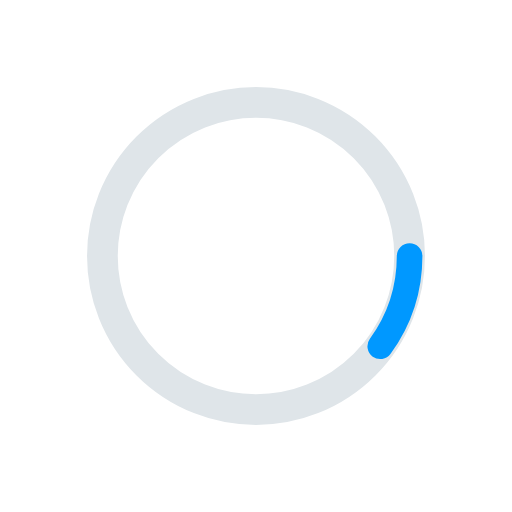
t = 0.00 s
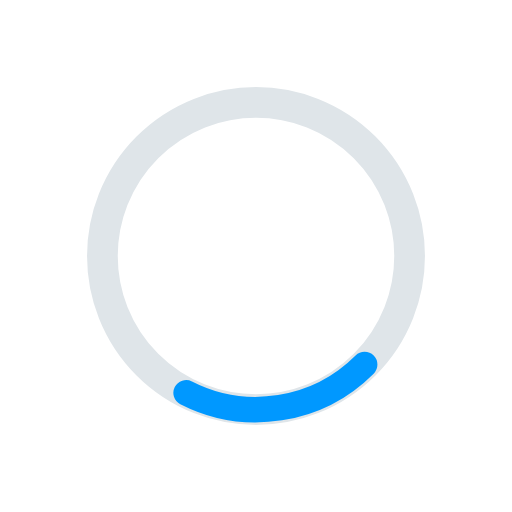
t = 0.25 s
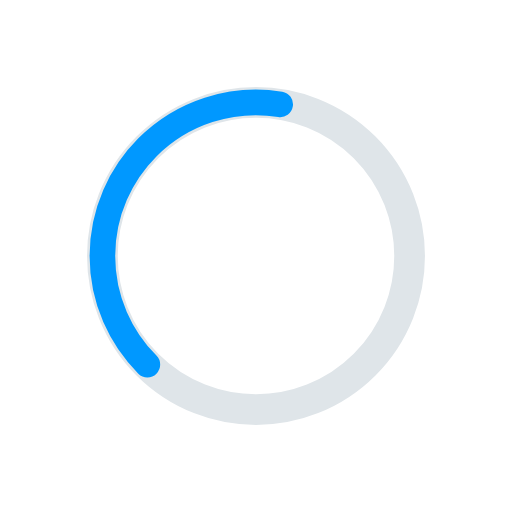
t = 0.75 s
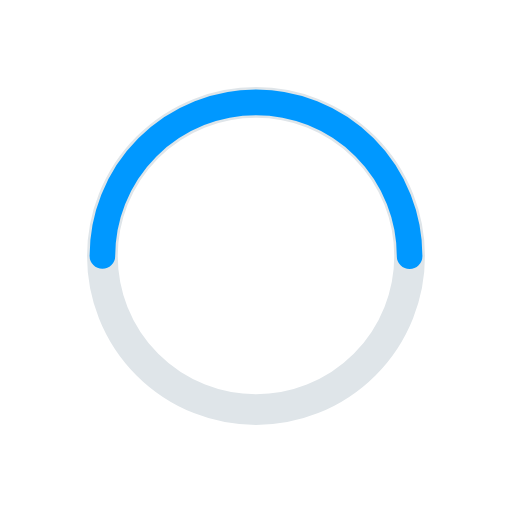
t = 1.00 s
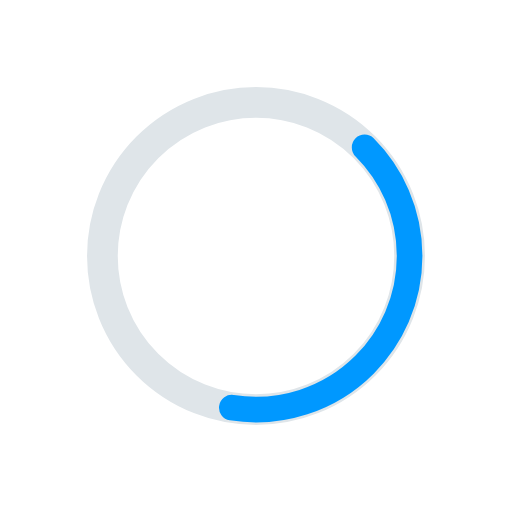
t = 1.25 s
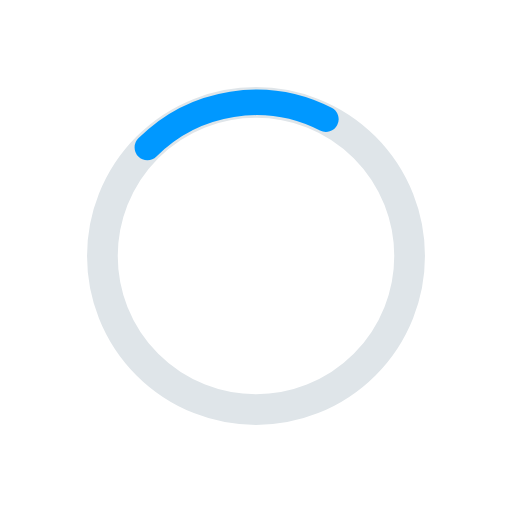
t = 1.75 s

The animated SVG that drew these frames (rendered in a browser with its animation timeline set to each time). Animation: 2 SMIL elements (animate=1,animateTransform=1); one cycle of 2.00 s, repeats indefinitely.

<?xml version="1.0" encoding="utf-8"?>
<svg xmlns="http://www.w3.org/2000/svg" xmlns:xlink="http://www.w3.org/1999/xlink" style="margin: auto; background: none; display: block; shape-rendering: auto;" width="160px" height="160px" viewBox="0 0 100 100" preserveAspectRatio="xMidYMid">
<circle cx="50" cy="50" r="30" stroke="#dfe5e9" stroke-width="6" fill="none"></circle>
<circle cx="50" cy="50" r="30" stroke="#0098ff" stroke-width="5" stroke-linecap="round" fill="none" transform="rotate(258.472 50 50)">
  <animateTransform attributeName="transform" type="rotate" repeatCount="indefinite" dur="2s" values="0 50 50;180 50 50;720 50 50" keyTimes="0;0.5;1"></animateTransform>
  <animate attributeName="stroke-dasharray" repeatCount="indefinite" dur="2s" values="18.84955592153876 169.64600329384882;94.2477796076938 94.24777960769377;18.84955592153876 169.64600329384882" keyTimes="0;0.5;1"></animate>
</circle>
<!-- [ldio] generated by https://loading.io/ --></svg>